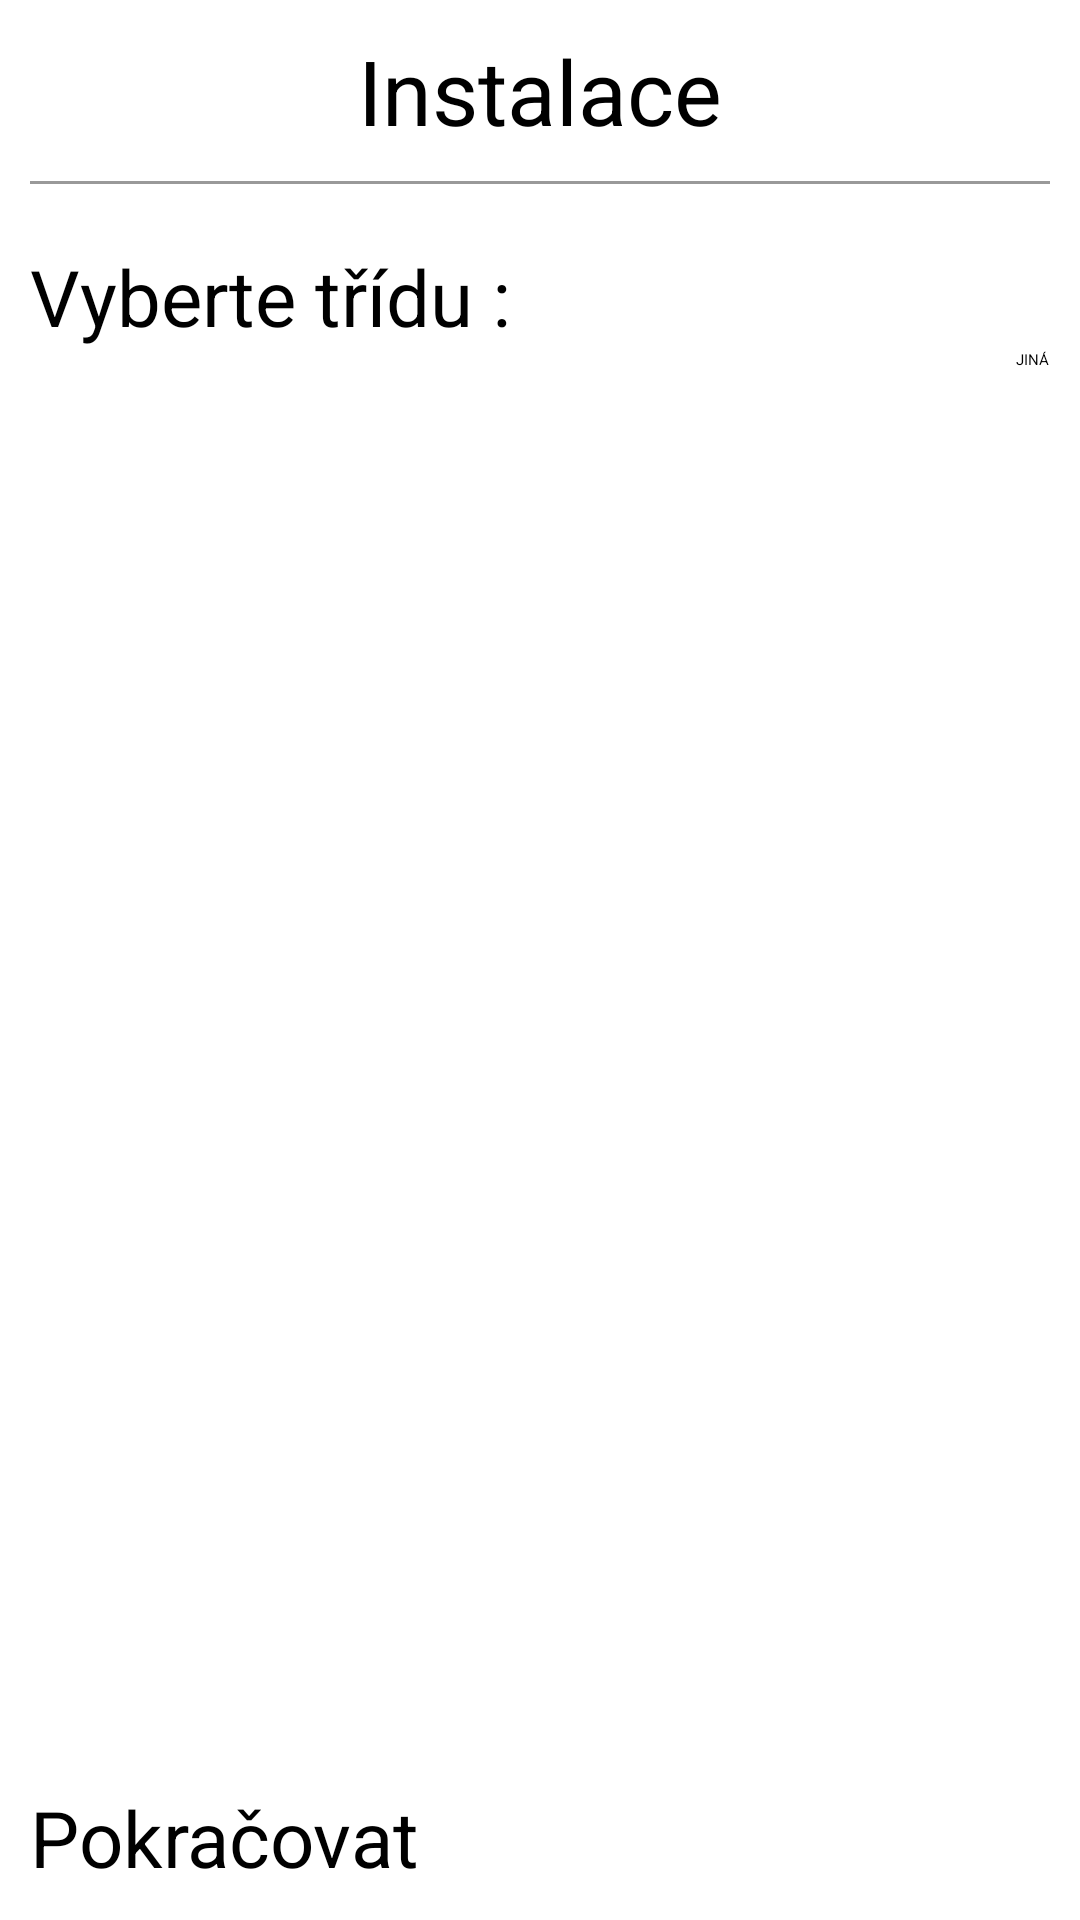

Write the Android layout XML for this screen, with the resource values it uses.
<!-- AndroidManifest.xml: application theme Sherlock.__Theme.DarkActionBar -->
<!-- res/layout/install_layout.xml -->
<?xml version="1.0" encoding="utf-8"?>
<RelativeLayout xmlns:android="http://schemas.android.com/apk/res/android"
    android:layout_width="match_parent"
    android:layout_height="match_parent"
    android:padding="10dp" >
    
    <TextView 
        android:layout_width="wrap_content"
        android:layout_height="wrap_content"
        android:text="@string/firstRun"
        android:layout_centerHorizontal="true"
        android:textSize="30sp"
        android:id="@+id/firstRunText"/>
    
    <View
        android:layout_width="match_parent"
        android:layout_height="1dp"
        android:background="#999999"
        android:layout_marginTop="10dp"
        android:layout_marginBottom="20dp"
        android:id="@+id/delimiterInstall2"
        android:layout_below="@+id/firstRunText"/>
    
    <TextView 
        android:layout_width="match_parent"
        android:layout_height="wrap_content"
        android:textSize="26sp"
        android:text="@string/pickClass"
        android:layout_below="@+id/delimiterInstall2"
        android:id="@+id/pickClassText"/>

    <Spinner 
        android:layout_width="match_parent"
        android:layout_height="wrap_content"
        android:layout_toLeftOf="@+id/customClassName"
        android:layout_below="@+id/pickClassText"
        android:id="@+id/pickClassSpinner"/>
    
    <Button 
        android:layout_width="wrap_content"
        android:layout_height="wrap_content"
        android:layout_below="@+id/pickClassText"
        android:layout_alignParentRight="true"
        android:id="@+id/customClassName"
        android:text="@string/customClassName"/>
    
    <ProgressBar
        android:id="@+id/progressBar1"
        android:layout_width="wrap_content"
        android:layout_height="wrap_content"
        android:layout_toLeftOf="@+id/pickClassSpinner"
        android:layout_alignTop="@+id/pickClassSpinner" />
    
    <Button 
        android:layout_width="match_parent"
        android:layout_height="wrap_content"
        android:textSize="26sp"
        android:id="@+id/installButton"
        android:layout_alignParentBottom="true"
        android:text="@string/continueString"/>
    
</RelativeLayout>
<!-- resources referenced by this layout -->
<resources>
  <string name="continueString">Pokračovat</string>
  <string name="customClassName">JINÁ</string>
  <string name="firstRun">Instalace</string>
  <string name="pickClass">Vyberte třídu :</string>
</resources>
